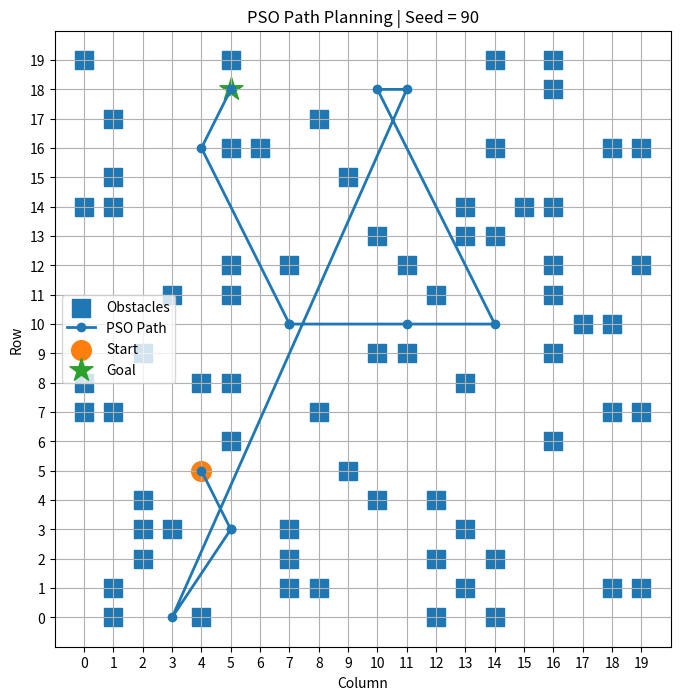
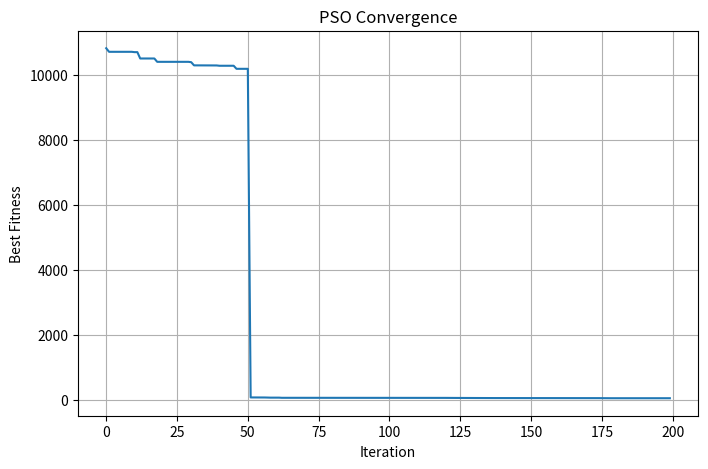

Write Python code to recreate these figures, in order.
import random
import math
import numpy as np
import matplotlib.pyplot as plt

SEED = 90
GRID_SIZE = 20
OBSTACLE_COUNT = 70

NUM_PARTICLES = 40
NUM_WAYPOINTS = 12
MAX_ITERATIONS = 200

W_INERTIA = 0.7
C1 = 1.5
C2 = 1.5

random.seed(SEED)
np.random.seed(SEED)


def generate_problem():
    cells = [(r, c) for r in range(GRID_SIZE) for c in range(GRID_SIZE)]

    start = random.choice(cells)
    goal = random.choice(cells)

    while goal == start:
        goal = random.choice(cells)

    available = [cell for cell in cells if cell != start and cell != goal]
    obstacles = set(random.sample(available, OBSTACLE_COUNT))

    return start, goal, obstacles


def is_free(point, obstacles):
    r, c = point

    if r < 0 or r >= GRID_SIZE or c < 0 or c >= GRID_SIZE:
        return False

    return point not in obstacles


def line_cells(p1, p2):
    r1, c1 = p1
    r2, c2 = p2

    cells = []

    dr = abs(r2 - r1)
    dc = abs(c2 - c1)

    sr = 1 if r1 < r2 else -1
    sc = 1 if c1 < c2 else -1

    err = dr - dc

    r, c = r1, c1

    while True:
        cells.append((r, c))

        if r == r2 and c == c2:
            break

        e2 = 2 * err

        if e2 > -dc:
            err -= dc
            r += sr

        if e2 < dr:
            err += dr
            c += sc

    return cells


def collision_free(path, obstacles):
    for i in range(len(path) - 1):
        segment = line_cells(path[i], path[i + 1])

        for cell in segment:
            if not is_free(cell, obstacles):
                return False

    return True


def build_path(position, start, goal):
    path = [start]

    for i in range(0, len(position), 2):
        row = int(round(position[i]))
        col = int(round(position[i + 1]))

        row = max(0, min(GRID_SIZE - 1, row))
        col = max(0, min(GRID_SIZE - 1, col))

        point = (row, col)

        if point != start and point != goal:
            path.append(point)

    path.append(goal)

    return path


def path_length(path):
    total = 0

    for i in range(len(path) - 1):
        r1, c1 = path[i]
        r2, c2 = path[i + 1]

        total += math.sqrt((r2 - r1) ** 2 + (c2 - c1) ** 2)

    return total


def fitness(position, start, goal, obstacles):
    path = build_path(position, start, goal)

    distance = path_length(path)

    if collision_free(path, obstacles):
        return distance

    collision_penalty = 10000

    collision_count = 0

    for i in range(len(path) - 1):
        segment = line_cells(path[i], path[i + 1])

        for cell in segment:
            if cell in obstacles:
                collision_count += 1

    return distance + collision_penalty + (collision_count * 100)


def create_particle():
    position = np.random.uniform(
        0,
        GRID_SIZE - 1,
        NUM_WAYPOINTS * 2
    )

    velocity = np.random.uniform(
        -1,
        1,
        NUM_WAYPOINTS * 2
    )

    return position, velocity


def pso(start, goal, obstacles):
    particles = []

    for _ in range(NUM_PARTICLES):
        position, velocity = create_particle()

        score = fitness(
            position,
            start,
            goal,
            obstacles
        )

        particles.append({
            "position": position,
            "velocity": velocity,
            "score": score,
            "best_position": position.copy(),
            "best_score": score
        })

    global_best = min(
        particles,
        key=lambda particle: particle["score"]
    )

    global_best_position = global_best["best_position"].copy()
    global_best_score = global_best["best_score"]

    history = []

    for iteration in range(MAX_ITERATIONS):

        for particle in particles:

            r1 = np.random.random(len(particle["position"]))
            r2 = np.random.random(len(particle["position"]))

            particle["velocity"] = (
                W_INERTIA * particle["velocity"]
                + C1 * r1 *
                (particle["best_position"] - particle["position"])
                + C2 * r2 *
                (global_best_position - particle["position"])
            )

            particle["position"] += particle["velocity"]

            particle["position"] = np.clip(
                particle["position"],
                0,
                GRID_SIZE - 1
            )

            score = fitness(
                particle["position"],
                start,
                goal,
                obstacles
            )

            particle["score"] = score

            if score < particle["best_score"]:
                particle["best_score"] = score
                particle["best_position"] = particle["position"].copy()

            if score < global_best_score:
                global_best_score = score
                global_best_position = particle["position"].copy()

        history.append(global_best_score)

        if iteration % 20 == 0:
            print(
                f"Iteration {iteration + 1}/{MAX_ITERATIONS} "
                f"- Best Cost: {global_best_score:.2f}"
            )

    return global_best_position, global_best_score, history


def visualize(start, goal, obstacles, path, history):

    plt.figure(figsize=(9, 8))

    obstacle_rows = []
    obstacle_cols = []

    for r, c in obstacles:
        obstacle_rows.append(r)
        obstacle_cols.append(c)

    plt.scatter(
        obstacle_cols,
        obstacle_rows,
        marker="s",
        s=150,
        label="Obstacles"
    )

    path_rows = [point[0] for point in path]
    path_cols = [point[1] for point in path]

    plt.plot(
        path_cols,
        path_rows,
        marker="o",
        linewidth=2,
        label="PSO Path"
    )

    plt.scatter(
        start[1],
        start[0],
        marker="o",
        s=200,
        label="Start"
    )

    plt.scatter(
        goal[1],
        goal[0],
        marker="*",
        s=300,
        label="Goal"
    )

    plt.xlim(-1, GRID_SIZE)
    plt.ylim(-1, GRID_SIZE)

    plt.xticks(range(GRID_SIZE))
    plt.yticks(range(GRID_SIZE))

    plt.grid(True)
    plt.gca().set_aspect("equal")

    plt.title(
        f"PSO Path Planning | Seed = {SEED}"
    )

    plt.xlabel("Column")
    plt.ylabel("Row")

    plt.legend()

    plt.savefig(
        "pso_path_result.png",
        dpi=300,
        bbox_inches="tight"
    )

    plt.show()

    plt.figure(figsize=(8, 5))

    plt.plot(history)

    plt.xlabel("Iteration")
    plt.ylabel("Best Fitness")

    plt.title("PSO Convergence")

    plt.grid(True)

    plt.savefig(
        "pso_convergence.png",
        dpi=300,
        bbox_inches="tight"
    )

    plt.show()


def main():

    print("=" * 50)
    print("SWARM INTELLIGENCE - ASSIGNMENT 1")
    print("PSO-Based Path Planning with Obstacles")
    print("=" * 50)

    print(f"Roll Number: 01-136232-090")
    print(f"Random Seed: {SEED}")

    start, goal, obstacles = generate_problem()

    print(f"Grid Size: {GRID_SIZE} x {GRID_SIZE}")
    print(f"Number of Obstacles: {len(obstacles)}")
    print(f"Start Point: {start}")
    print(f"Goal Point: {goal}")

    print("\nRunning PSO...\n")

    best_position, best_score, history = pso(
        start,
        goal,
        obstacles
    )

    best_path = build_path(
        best_position,
        start,
        goal
    )

    valid = collision_free(
        best_path,
        obstacles
    )

    print("\n" + "=" * 50)
    print("FINAL RESULT")
    print("=" * 50)

    print(f"Path Found: {valid}")
    print(f"Path Cost: {path_length(best_path):.2f}")
    print(f"Number of Path Points: {len(best_path)}")

    print("\nBest Path:")

    for point in best_path:
        print(point)

    if not valid:
        print("\nPSO did not find a collision-free path.")
        print("Try increasing MAX_ITERATIONS or NUM_PARTICLES.")
    else:
        print("\nCollision-free path successfully found.")

    visualize(
        start,
        goal,
        obstacles,
        best_path,
        history
    )


if __name__ == "__main__":
    main()
